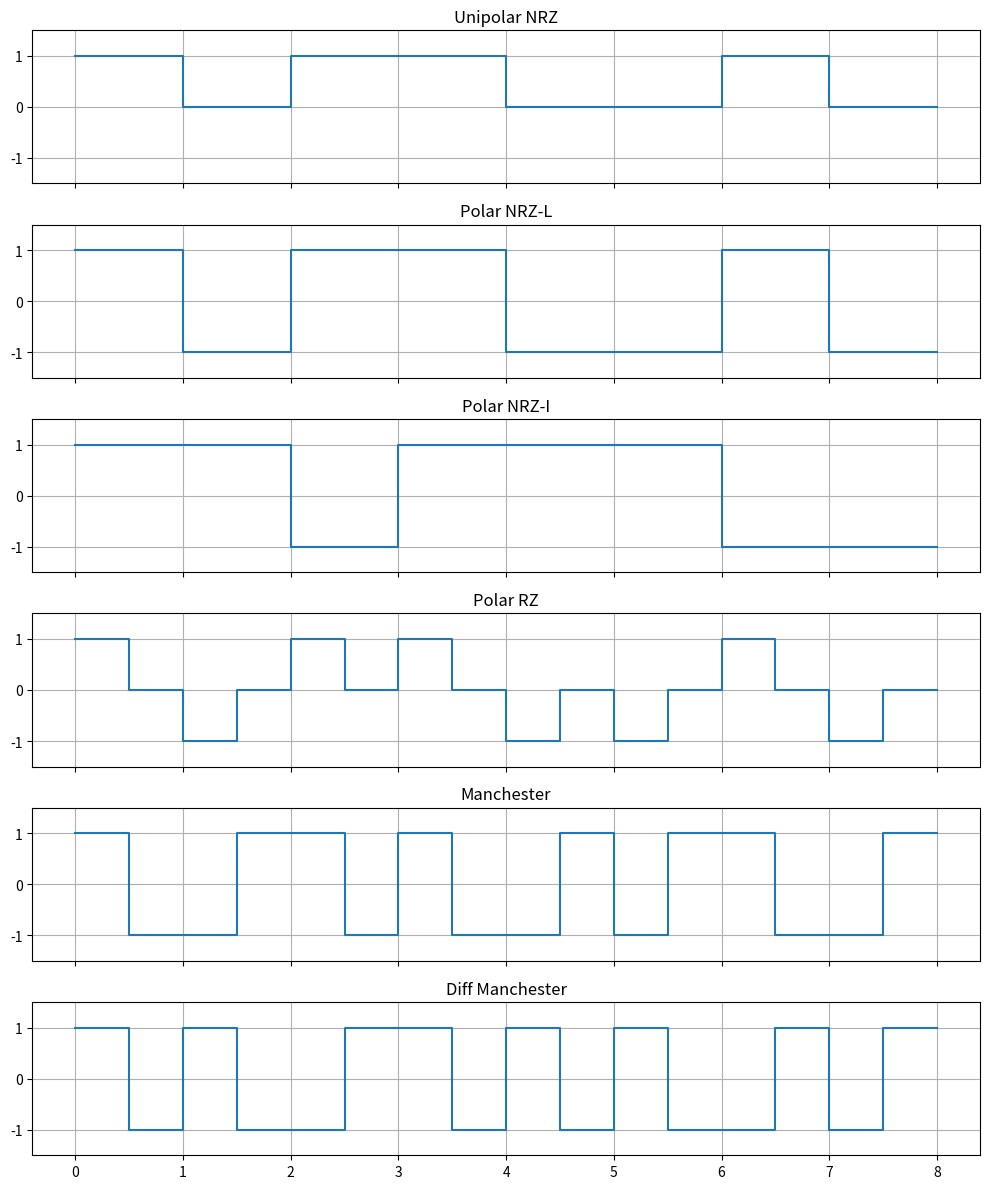

Recreate this plot in Python.
import numpy as np
import matplotlib.pyplot as plt

bits = [1,0,1,1,0,0,1,0]

def step(levels, h=1):
    x = np.arange(0, len(levels)+1) * h
    return x, np.r_[levels, levels[-1]]

def nrzi(bits):
    levels, cur = [], -1
    for b in bits:
        if b == 1: cur *= -1
        levels.append(cur)
    return levels

def diff_manchester(bits):
    levels, cur = [], 1
    for b in bits:
        if b == 0: cur *= -1
        levels += [cur, -cur]
        cur = -cur
    return levels

encodings = [
    ("Unipolar NRZ", [1 if b else 0 for b in bits], 1),
    ("Polar NRZ-L", [1 if b else -1 for b in bits], 1),
    ("Polar NRZ-I", nrzi(bits), 1),
    ("Polar RZ", [v for b in bits for v in ([1,0] if b else [-1,0])], 0.5),
    ("Manchester", [v for b in bits for v in ([1,-1] if b else [-1,1])], 0.5),
    ("Diff Manchester", diff_manchester(bits), 0.5),
]

fig, axs = plt.subplots(len(encodings), 1, figsize=(10,12), sharex=True)

for ax, (name, levels, h) in zip(axs, encodings):
    x, y = step(levels, h)
    ax.step(x, y, where='post')
    ax.set_ylim(-1.5,1.5)
    ax.set_title(name)
    ax.grid()

plt.tight_layout()
plt.show()
